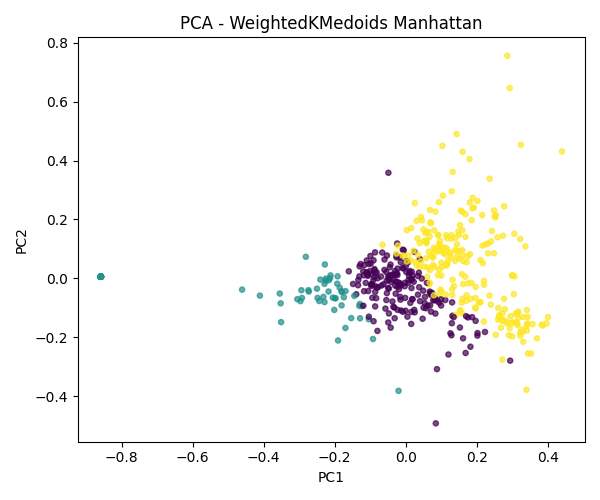

The data file committed next to this chart (first rows):
id_kabupaten, nama_kabupaten, PC1, PC2
IDN.1.10_1, AcehTimur, -0.09799, 0.0507
IDN.1.11_1, AcehUtara, -0.03324, 0.01337
IDN.1.12_1, BandaAceh, -0.02328, -0.02879
IDN.1.13_1, BenerMeriah, -0.1035, 0.04836
IDN.1.14_1, Bireuen, 0.01017, 0.01836
IDN.1.15_1, GayoLues, -0.0447, 0.03739
IDN.1.16_1, Langsa, -0.1237, -0.09429
IDN.1.17_1, Lhokseumawe, -0.1805, -0.09197
IDN.1.18_1, NaganRaya, 0.1682, 0.1407
IDN.1.19_1, PidieJaya, 0.1236, 0.08753
IDN.1.1_1, AcehBaratDaya, 0.03112, 0.04526
IDN.1.20_1, Pidie, -0.008138, 0.09736
IDN.1.21_1, Sabang, -0.08771, 0.002842
IDN.1.22_1, Simeulue, 0.148, 0.1591
IDN.1.23_1, Subulussalam, 0.08112, 0.09623
IDN.1.2_1, AcehBarat, 0.025, 0.08953
IDN.1.3_1, AcehBesar, -0.02461, 0.01753
IDN.1.4_1, AcehJaya, 0.08129, 0.03799
IDN.1.5_1, AcehSelatan, -0.01667, 0.07142
IDN.1.6_1, AcehSingkil, 0.2427, 0.1608
IDN.1.7_1, AcehTamiang, 0.2107, -0.08079
IDN.1.8_1, AcehTengah, -0.04078, 0.01169
IDN.1.9_1, AcehTenggara, -0.0696, 0.006074
IDN.10.10_1, Jepara, 0.2931, -0.1695
IDN.10.11_1, Karanganyar, -0.1534, -0.1351
IDN.10.12_1, Kebumen, -0.001972, -0.0152
IDN.10.13_1, Kendal, 0.2406, 0.1251
IDN.10.14_1, Klaten, -0.2247, -0.008171
IDN.10.15_1, KotaMagelang, -0.8582, 0.005408
IDN.10.16_1, KotaPekalongan, -0.02018, -0.3822
IDN.10.17_1, KotaSemarang, 0.2845, -0.147
IDN.10.18_1, KotaTegal, -0.8582, 0.005408
IDN.10.19_1, Kudus, -0.0002908, -0.1102
IDN.10.1_1, Banjarnegara, -0.1602, 0.02365
IDN.10.20_1, Magelang, -0.1391, -0.05408
IDN.10.21_1, Pati, 0.06863, -0.09206
IDN.10.22_1, Pekalongan, -0.2728, -0.04499
IDN.10.23_1, Pemalang, 0.1298, -0.1526
IDN.10.24_1, Purbalingga, -0.2739, -0.04041
IDN.10.25_1, Purworejo, -0.02335, 0.01105
IDN.10.26_1, Rembang, 0.158, -0.1181
IDN.10.27_1, Salatiga, -0.1994, -0.06759
IDN.10.28_1, Semarang, -0.1858, -0.03229
IDN.10.29_1, Sragen, 0.02405, -0.1072
IDN.10.2_1, Banyumas, -0.04949, -0.03249
IDN.10.30_1, Sukoharjo, -0.292, -0.0666
IDN.10.31_1, Surakarta, -0.3508, -0.1488
IDN.10.32_1, Tegal, -0.09398, -0.06606
IDN.10.33_1, Temanggung, -0.1809, -0.0438
IDN.10.34_1, WadukKedungombo, -0.8582, 0.005408
IDN.10.35_1, Wonogiri, 0.02258, -0.0116
IDN.10.36_1, Wonosobo, -0.1096, 0.01809
IDN.10.3_1, Batang, -0.02316, 0.03312
IDN.10.4_1, Blora, -0.01905, -0.03693
IDN.10.5_1, Boyolali, -0.03012, 0.02443
IDN.10.6_1, Brebes, -0.01555, -0.06297
IDN.10.7_1, Cilacap, 0.1159, 0.1012
IDN.10.8_1, Demak, -0.1741, -0.06436
IDN.10.9_1, Grobogan, -0.1305, -0.09391
IDN.11.10_1, Kediri, -0.04744, -0.03496
... 442 more rows
